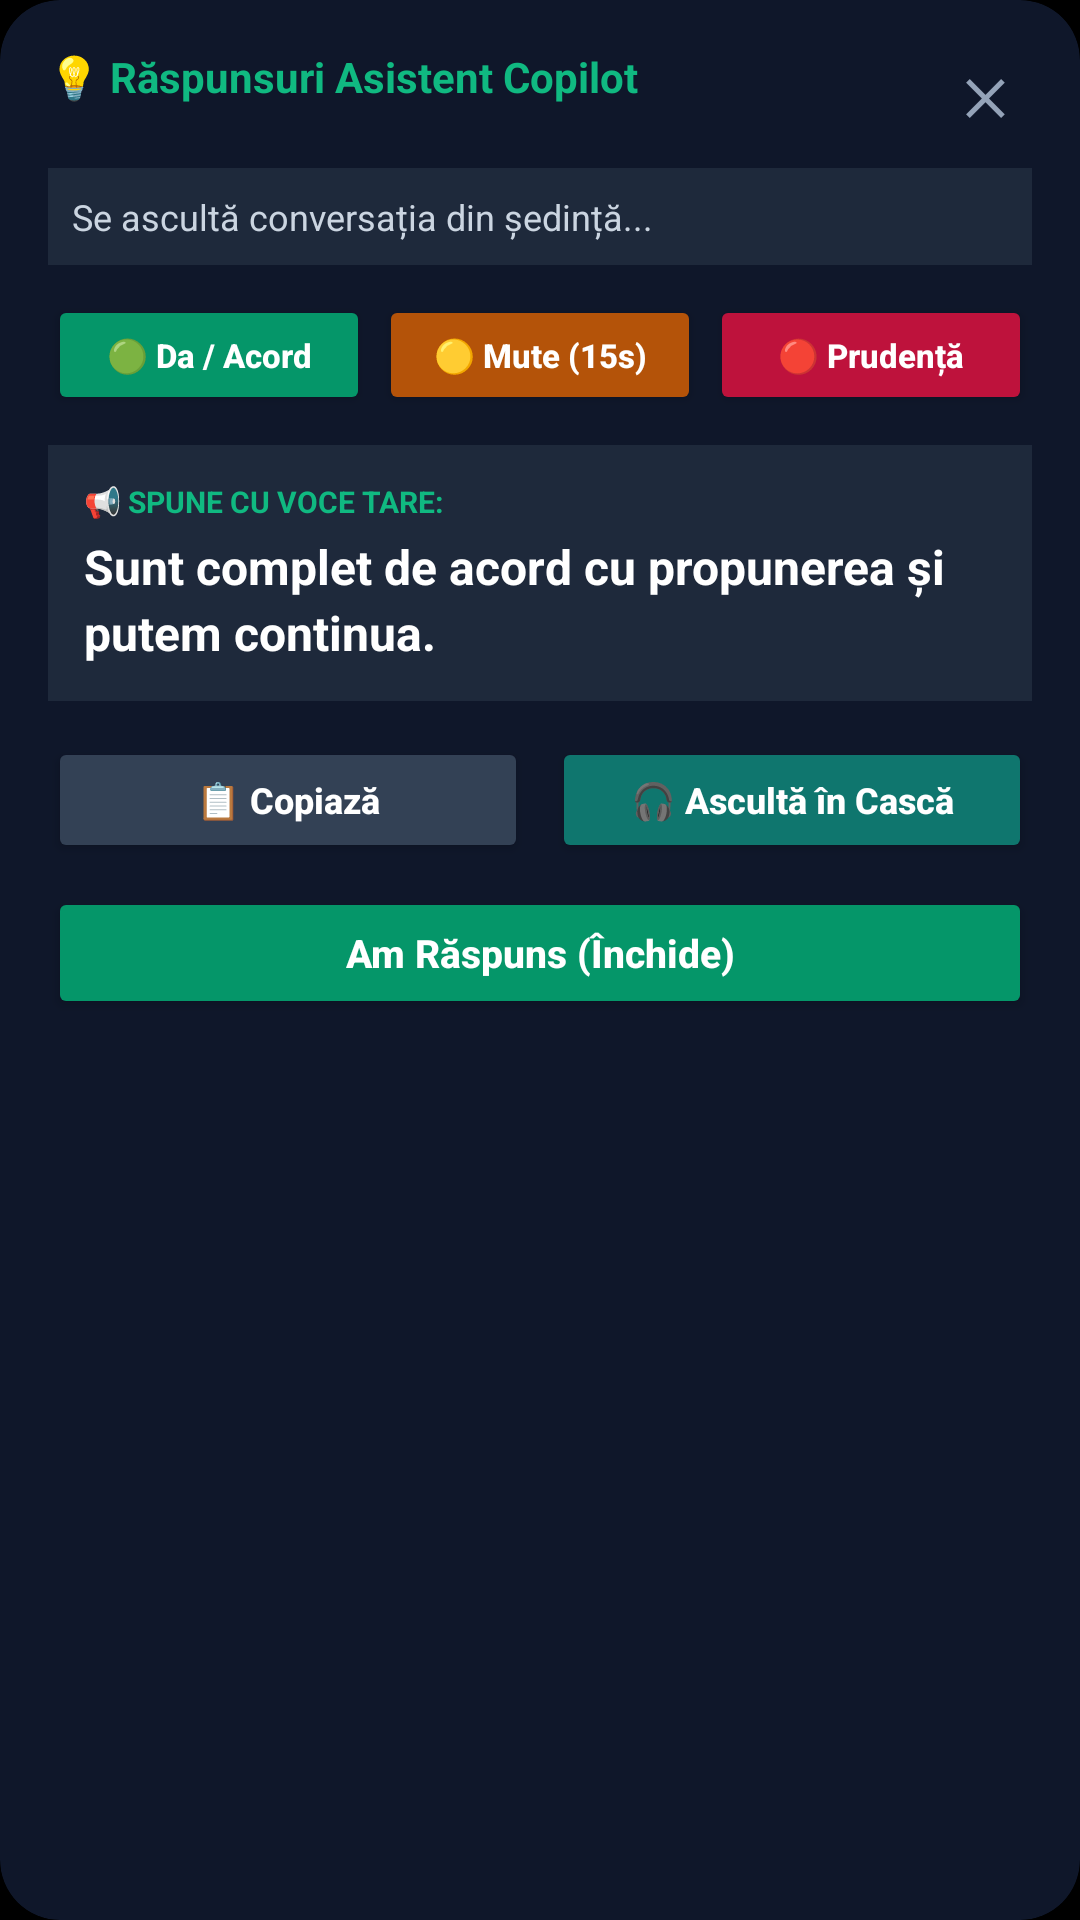

Write the Android layout XML for this screen, with the resource values it uses.
<!-- AndroidManifest.xml: application theme Theme.MeetingCopilot -->
<!-- res/layout/floating_answer_card.xml -->
<?xml version="1.0" encoding="utf-8"?>
<androidx.cardview.widget.CardView xmlns:android="http://schemas.android.com/apk/res/android"
    xmlns:app="http://schemas.android.com/apk/res-auto"
    android:id="@+id/cardRoot"
    android:layout_width="340dp"
    android:layout_height="wrap_content"
    app:cardCornerRadius="20dp"
    app:cardElevation="16dp"
    app:cardBackgroundColor="#0F172A"
    android:layout_gravity="center">

    <LinearLayout
        android:layout_width="match_parent"
        android:layout_height="wrap_content"
        android:orientation="vertical"
        android:padding="16dp">

        
        <RelativeLayout
            android:layout_width="match_parent"
            android:layout_height="wrap_content"
            android:layout_marginBottom="8dp">

            <TextView
                android:id="@+id/cardTitle"
                android:layout_width="wrap_content"
                android:layout_height="wrap_content"
                android:text="💡 Răspunsuri Asistent Copilot"
                android:textColor="#10B981"
                android:textStyle="bold"
                android:textSize="14sp" />

            <TextView
                android:id="@+id/btnCloseCard"
                android:layout_width="32dp"
                android:layout_height="32dp"
                android:layout_alignParentEnd="true"
                android:text="✕"
                android:textColor="#94A3B8"
                android:gravity="center"
                android:background="?android:attr/selectableItemBackgroundBorderless"
                android:textStyle="bold"
                android:textSize="16sp" />
        </RelativeLayout>

        
        <TextView
            android:id="@+id/txtLiveCaptions"
            android:layout_width="match_parent"
            android:layout_height="wrap_content"
            android:text="Se ascultă conversația din ședință..."
            android:textColor="#CBD5E1"
            android:textSize="12sp"
            android:italic="true"
            android:maxLines="2"
            android:ellipsize="end"
            android:background="#1E293B"
            android:padding="8dp"
            android:layout_marginBottom="10dp" />

        
        <LinearLayout
            android:layout_width="match_parent"
            android:layout_height="wrap_content"
            android:orientation="horizontal"
            android:weightSum="3"
            android:layout_marginBottom="10dp">

            <Button
                android:id="@+id/btnTacticalAgree"
                android:layout_width="0dp"
                android:layout_height="40dp"
                android:layout_weight="1"
                android:text="🟢 Da / Acord"
                android:textSize="11sp"
                android:textStyle="bold"
                android:textAllCaps="false"
                android:backgroundTint="#059669"
                android:textColor="#FFFFFF"
                android:layout_marginEnd="3dp"
                android:padding="0dp" />

            <Button
                android:id="@+id/btnTacticalStall"
                android:layout_width="0dp"
                android:layout_height="40dp"
                android:layout_weight="1"
                android:text="🟡 Mute (15s)"
                android:textSize="11sp"
                android:textStyle="bold"
                android:textAllCaps="false"
                android:backgroundTint="#B45309"
                android:textColor="#FFFFFF"
                android:layout_marginEnd="3dp"
                android:padding="0dp" />

            <Button
                android:id="@+id/btnTacticalCaution"
                android:layout_width="0dp"
                android:layout_height="40dp"
                android:layout_weight="1"
                android:text="🔴 Prudență"
                android:textSize="11sp"
                android:textStyle="bold"
                android:textAllCaps="false"
                android:backgroundTint="#BE123C"
                android:textColor="#FFFFFF"
                android:padding="0dp" />
        </LinearLayout>

        
        <LinearLayout
            android:id="@+id/responseBox"
            android:layout_width="match_parent"
            android:layout_height="wrap_content"
            android:orientation="vertical"
            android:background="#1E293B"
            android:padding="12dp"
            android:layout_marginBottom="12dp">

            <TextView
                android:id="@+id/txtResponseLabel"
                android:layout_width="wrap_content"
                android:layout_height="wrap_content"
                android:text="📢 SPUNE CU VOCE TARE:"
                android:textColor="#10B981"
                android:textSize="10sp"
                android:textStyle="bold"
                android:layout_marginBottom="4dp" />

            <TextView
                android:id="@+id/txtSpokenResponse"
                android:layout_width="match_parent"
                android:layout_height="wrap_content"
                android:text="Sunt complet de acord cu propunerea și putem continua."
                android:textColor="#FFFFFF"
                android:textSize="16sp"
                android:textStyle="bold"
                android:lineSpacingExtra="3dp" />
        </LinearLayout>

        
        <LinearLayout
            android:layout_width="match_parent"
            android:layout_height="wrap_content"
            android:orientation="horizontal"
            android:weightSum="2"
            android:layout_marginBottom="8dp">

            <Button
                android:id="@+id/btnCopyResponse"
                android:layout_width="0dp"
                android:layout_height="42dp"
                android:layout_weight="1"
                android:text="📋 Copiază"
                android:textAllCaps="false"
                android:textSize="12sp"
                android:textStyle="bold"
                android:backgroundTint="#334155"
                android:textColor="#FFFFFF"
                android:layout_marginEnd="4dp" />

            <Button
                android:id="@+id/btnSpeakResponse"
                android:layout_width="0dp"
                android:layout_height="42dp"
                android:layout_weight="1"
                android:text="🎧 Ascultă în Cască"
                android:textAllCaps="false"
                android:textSize="12sp"
                android:textStyle="bold"
                android:backgroundTint="#0F766E"
                android:textColor="#FFFFFF"
                android:layout_marginStart="4dp" />
        </LinearLayout>

        
        <Button
            android:id="@+id/btnDone"
            android:layout_width="match_parent"
            android:layout_height="44dp"
            android:text="Am Răspuns (Închide)"
            android:textAllCaps="false"
            android:textSize="13sp"
            android:textStyle="bold"
            android:backgroundTint="#059669"
            android:textColor="#FFFFFF" />

    </LinearLayout>

</androidx.cardview.widget.CardView>
<!-- resources referenced by this layout -->
<resources>
  <style name="Theme.MeetingCopilot" parent="android:Theme.Material.NoActionBar">
          <item name="android:windowBackground">@android:color/black</item>
          <item name="android:statusBarColor">@android:color/black</item>
          <item name="android:navigationBarColor">@android:color/black</item>
      </style>
</resources>
